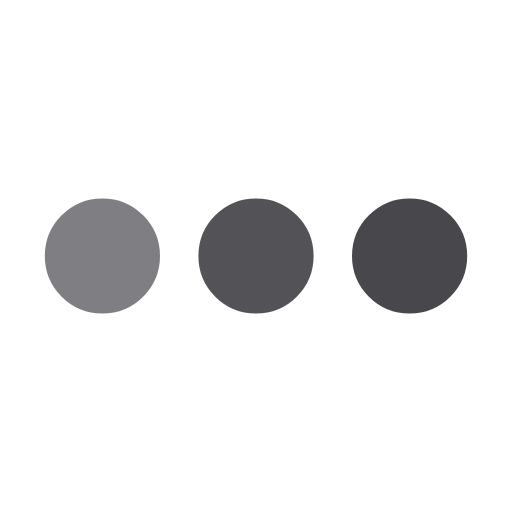
t = 0.00 s
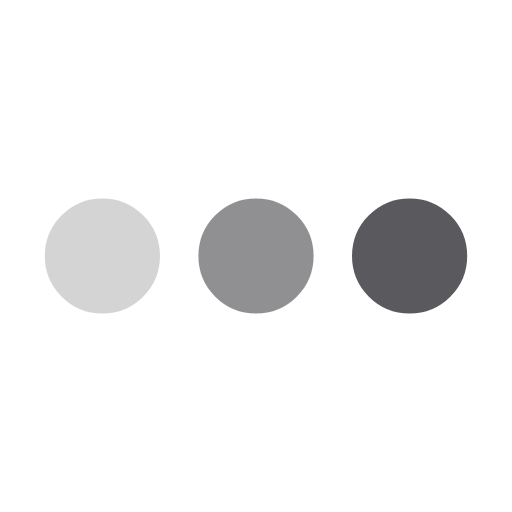
t = 0.25 s
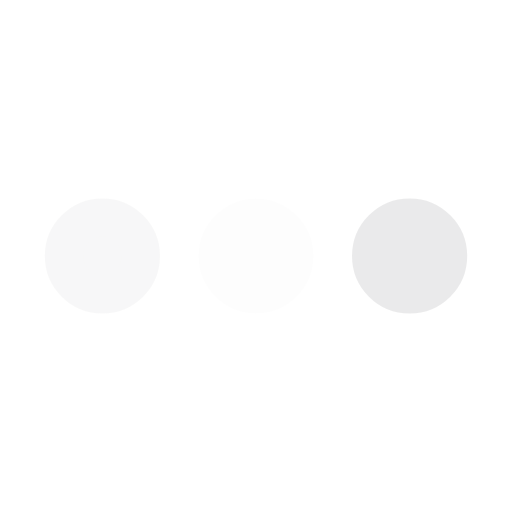
t = 0.75 s
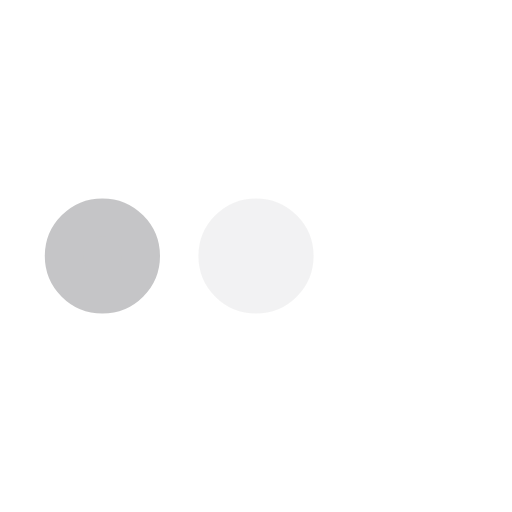
t = 1.00 s
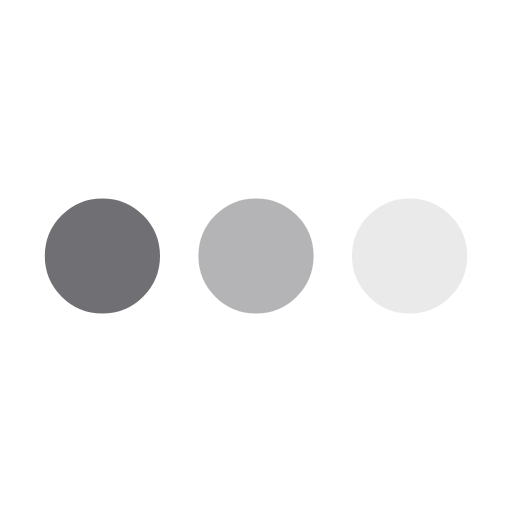
t = 1.25 s
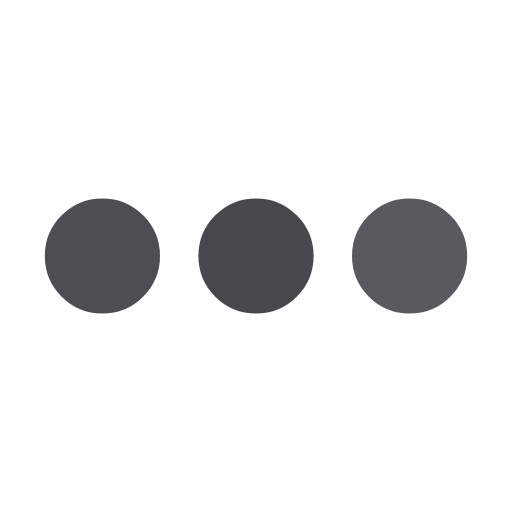
t = 1.75 s

The animated SVG that drew these frames (rendered in a browser with its animation timeline set to each time). Animation: 3 SMIL elements (animate=3); one cycle of 2.00 s, repeats indefinitely.

<svg xmlns='http://www.w3.org/2000/svg' viewBox='0 0 200 200'><circle fill='#47474C' stroke='#47474C' stroke-width='15' r='15' cx='40' cy='100'><animate attributeName='opacity' calcMode='spline' dur='2' values='1;0;1;' keySplines='.5 0 .5 1;.5 0 .5 1' repeatCount='indefinite' begin='-.4'></animate></circle><circle fill='#47474C' stroke='#47474C' stroke-width='15' r='15' cx='100' cy='100'><animate attributeName='opacity' calcMode='spline' dur='2' values='1;0;1;' keySplines='.5 0 .5 1;.5 0 .5 1' repeatCount='indefinite' begin='-.2'></animate></circle><circle fill='#47474C' stroke='#47474C' stroke-width='15' r='15' cx='160' cy='100'><animate attributeName='opacity' calcMode='spline' dur='2' values='1;0;1;' keySplines='.5 0 .5 1;.5 0 .5 1' repeatCount='indefinite' begin='0'></animate></circle></svg>
